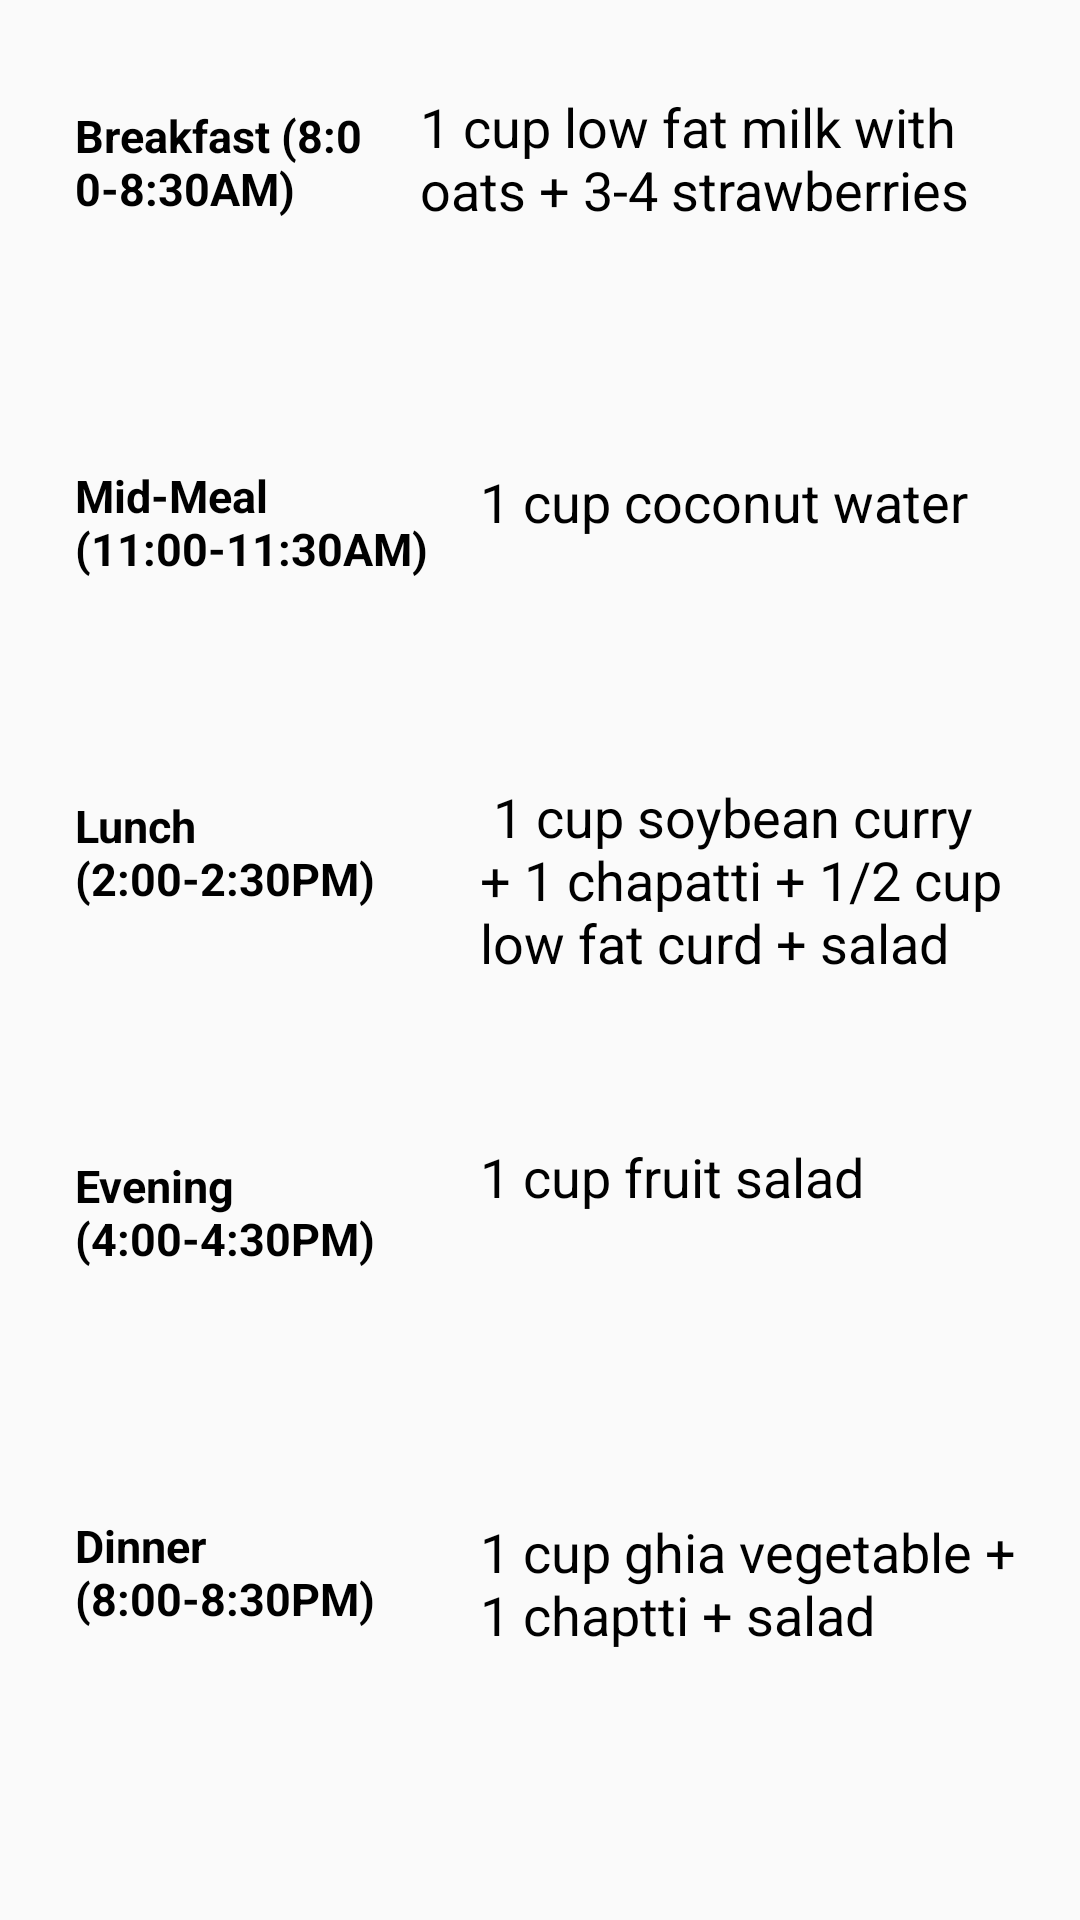

Produce the Android XML layout that renders to this screen, including the resource entries it uses.
<!-- AndroidManifest.xml: application theme AppTheme -->
<!-- res/layout/activity_satdiet_ow.xml -->
<?xml version="1.0" encoding="utf-8"?>
<ScrollView xmlns:android="http://schemas.android.com/apk/res/android"
    xmlns:app="http://schemas.android.com/apk/res-auto"
    xmlns:tools="http://schemas.android.com/tools"
    android:layout_width="match_parent"
    android:layout_height="match_parent"
    tools:context=".diet.SatDietOW">

    <LinearLayout
        android:layout_width="match_parent"
        android:layout_height="match_parent"
        android:orientation="vertical">

        <RelativeLayout
            android:layout_width="match_parent"
            android:layout_height="match_parent"
            android:layout_marginTop="20dp"
            android:layout_marginHorizontal="10dp">
            <TextView
                android:id="@+id/breakfast"
                android:text="Breakfast (8:00-8:30AM)"
                android:textStyle="bold"
                android:layout_width="100dp"
                android:layout_height="70dp"
                android:layout_margin="15dp"
                android:textSize="15dp"
                android:textColor="#000000"/>

            <TextView
                android:id="@+id/breakdiet"
                android:layout_width="wrap_content"
                android:layout_height="wrap_content"
                android:text="1 cup low fat milk with oats + 3-4 strawberries"
                android:layout_toRightOf="@+id/breakfast"
                android:layout_marginTop="10dp"
                android:textSize="18sp"
                android:textColor="#000000"/>
        </RelativeLayout>

        <RelativeLayout
            android:layout_width="match_parent"
            android:layout_height="match_parent"
            android:layout_marginTop="20dp"
            android:layout_marginHorizontal="10dp">
            <TextView
                android:id="@+id/midmeal"
                android:text="Mid-Meal
            (11:00-11:30AM)"
                android:textStyle="bold"
                android:layout_width="120dp"
                android:layout_height="70dp"
                android:layout_margin="15dp"
                android:textSize="15dp"
                android:textColor="#000000"/>

            <TextView
                android:id="@+id/middiet"
                android:layout_width="wrap_content"
                android:layout_height="wrap_content"
                android:text="1 cup coconut water"
                android:layout_toRightOf="@+id/midmeal"
                android:layout_marginTop="15dp"
                android:textSize="18sp"
                android:textColor="#000000"/>
        </RelativeLayout>

        <RelativeLayout
            android:layout_width="match_parent"
            android:layout_height="match_parent"
            android:layout_marginTop="10dp"
            android:layout_marginHorizontal="10dp">

            <TextView
                android:id="@+id/lunch"
                android:text="Lunch (2:00-2:30PM)"
                android:textStyle="bold"
                android:layout_width="120dp"
                android:layout_height="70dp"
                android:layout_margin="15dp"
                android:textSize="15dp"
                android:textColor="#000000"/>

            <TextView
                android:id="@+id/lunchdiet"
                android:layout_width="wrap_content"
                android:layout_height="wrap_content"
                android:text=" 1 cup soybean curry + 1 chapatti + 1/2 cup low fat curd + salad"
                android:layout_toRightOf="@+id/lunch"
                android:layout_marginTop="10dp"
                android:textSize="18sp"
                android:textColor="#000000"/>
        </RelativeLayout>

        <RelativeLayout
            android:layout_width="match_parent"
            android:layout_height="match_parent"
            android:layout_marginTop="20dp"
            android:layout_marginHorizontal="10dp">

            <TextView
                android:id="@+id/evening"
                android:text="Evening (4:00-4:30PM) "
                android:textStyle="bold"
                android:layout_width="120dp"
                android:layout_height="70dp"
                android:layout_margin="15dp"
                android:textSize="15dp"
                android:textColor="#000000"/>

            <TextView
                android:id="@+id/eveningdiet"
                android:layout_width="wrap_content"
                android:layout_height="wrap_content"
                android:text="1 cup fruit salad "
                android:layout_toRightOf="@+id/evening"
                android:layout_marginTop="10dp"
                android:textSize="18sp"
                android:textColor="#000000"/>
        </RelativeLayout>

        <RelativeLayout
            android:layout_width="match_parent"
            android:layout_height="match_parent"
            android:layout_marginTop="20dp"
            android:layout_marginHorizontal="10dp">

            <TextView
                android:id="@+id/dinner"
                android:text="Dinner (8:00-8:30PM)"
                android:textStyle="bold"
                android:layout_width="120dp"
                android:layout_height="70dp"
                android:layout_margin="15dp"
                android:textSize="15dp"
                android:textColor="#000000"/>

            <TextView
                android:id="@+id/dinnerdiet"
                android:layout_width="wrap_content"
                android:layout_height="wrap_content"
                android:text="1 cup ghia vegetable + 1 chaptti + salad"
                android:layout_toRightOf="@+id/dinner"
                android:layout_marginTop="15dp"
                android:textSize="18sp"
                android:textColor="#000000"/>
        </RelativeLayout>
    </LinearLayout>

</ScrollView>
<!-- resources referenced by this layout -->
<resources>
  <style name="AppTheme" parent="Theme.AppCompat.Light.DarkActionBar">
          
          <item name="colorPrimary">@color/colorPrimary</item>
          <item name="colorPrimaryDark">@color/colorPrimaryDark</item>
          <item name="colorAccent">@color/colorAccent</item>
      </style>
  <color name="colorPrimary">#6200EE</color>
  <color name="colorPrimaryDark">#3700B3</color>
  <color name="colorAccent">#03DAC5</color>
</resources>
